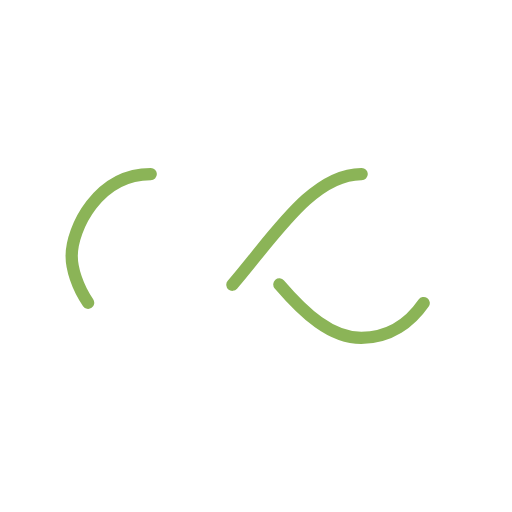
t = 0.00 s
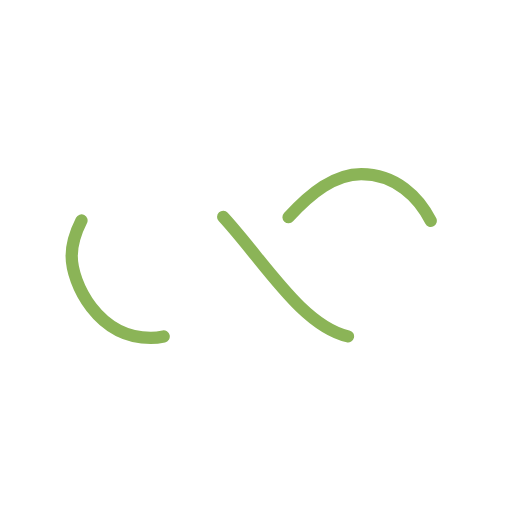
t = 0.26 s
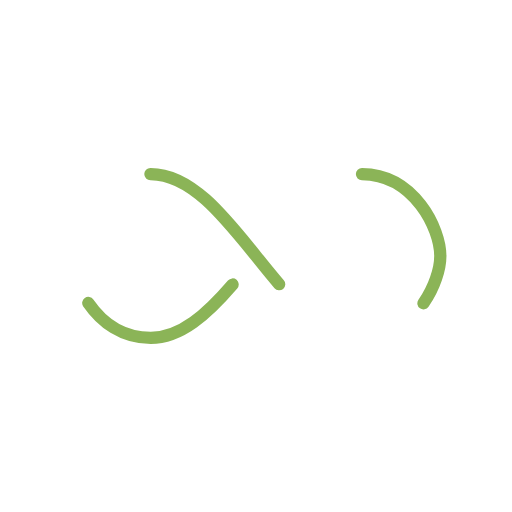
t = 0.53 s
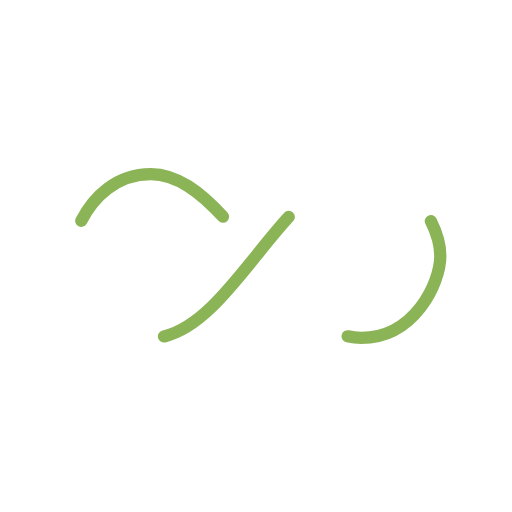
t = 0.79 s

The animated SVG that drew these frames (rendered in a browser with its animation timeline set to each time). Animation: 1 SMIL element (animate=1); one cycle of 1.05 s, repeats indefinitely.

<?xml version="1.0" encoding="utf-8"?>
<svg xmlns="http://www.w3.org/2000/svg" xmlns:xlink="http://www.w3.org/1999/xlink" style="margin: auto; background: none; display: block; shape-rendering: auto;" width="200px" height="200px" viewBox="0 0 100 100" preserveAspectRatio="xMidYMid">
<path fill="none" stroke="#8bb457" stroke-width="3" stroke-dasharray="42.76482137044271 42.76482137044271" d="M24.3 30C11.4 30 5 43.3 5 50s6.4 20 19.3 20c19.3 0 32.1-40 51.4-40 C88.6 30 95 43.3 95 50s-6.4 20-19.3 20C56.4 70 43.6 30 24.3 30z" stroke-linecap="round" style="transform:scale(0.8);transform-origin:50px 50px">
  <animate attributeName="stroke-dashoffset" repeatCount="indefinite" dur="1.0526315789473684s" keyTimes="0;1" values="0;256.58892822265625"></animate>
</path>
<!-- [ldio] generated by https://loading.io/ --></svg>